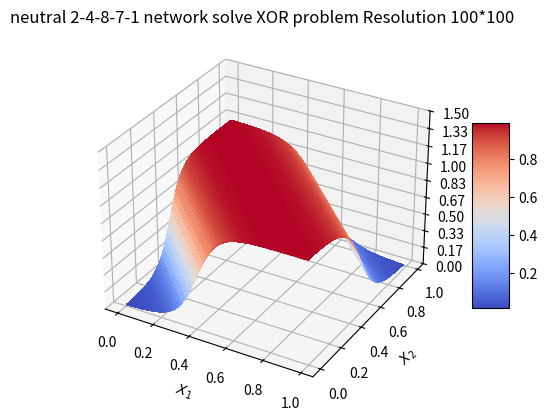

This chart was generated by the following Python code:
import numpy as np
import math as m
import matplotlib.pyplot as plt
from matplotlib import cm
from matplotlib.ticker import LinearLocator

class addlayer():
    def __init__(self,his,bias,div,node):
        his.append(self.addinitialweight(div,node))
        bias.append(self.addinitialbias(node))

    def addinitialweight(self ,div, node):
        initialweight = np.random.rand(div,node)
        return initialweight/10
    def addinitialbias(self,node):
        initialbias = np.random.rand(node,1)
        return initialbias/10



class caculate():
    def splitx(self,x,y,his,bias,epoch):
        neuans=np.zeros((1,x.shape[1]))
        min=1
        saveerror=np.zeros((int(epoch/10)))
        for tes in range(epoch):
            errorrate=0
            for n in range(x.shape[1]):
                xx=np.array([[x[0][n]],[x[1][n]]])
                ans,taphis,taphisx=self.feedforword(xx,his,bias)
                neuans[0][n]=ans
                #print(taphisx[0].shape)
                #print(y[n])
                self.backpropagation(ans,y[n],his,bias,taphis,taphisx)
                errorrate+=abs(y[n]-ans)
            print(errorrate/4)
            if min > (errorrate/4):
                min = errorrate/4
            if tes%10 == 0 :
                saveerror[int(tes/10)]=errorrate
                pass
        t = np.arange(0.0, epoch/10, 1)
            
        print("min : " , min)
        #fig, ax = plt.subplots()
        #ax.plot(t, saveerror)
        #plt.show()
        
        return neuans

    def feedforword(self,x,his,bias):
        taphis=[]
        taphisx=[]
        tempx=x
        for i in range(len(his)):
            tempy=np.zeros((his[i].shape[1],1))
            for ii in range(his[i].shape[0]):
                for iii in range(his[i].shape[1]):
                    tempy[iii][0]=his[i][ii][iii]*tempx[ii][0]+tempy[iii][0]
            for c in range(len(tempy)):
                tempy[c][0]=tempy[c][0]-bias[i][c][0]
                
            taphis.append(tempy)
            for c in range(len(tempy)):
                #print(-tempy[c][0])
                if abs(tempy[c][0])>700:
                    tempy[c][0]=1*tempy[c][0]/abs(tempy[c][0])
                else:
                    tempy[c][0]=1/(1+m.exp(-tempy[c][0]))

            taphisx.append(tempx)

            tempx=tempy
        return tempy[0][0],taphis,taphisx

    def backpropagation(self,y,yd,his,bias,taphis,taphisx,learnrate=0.75):
        temperror=self.gather_error(y,yd,his,bias,taphis)
        for i in range(len(his)):
            c=len(his)-i-1
            for ii in range(his[c].shape[1]):
                bias[c][ii][0] -= learnrate*temperror[i][ii][0]*(1/(1+m.exp(-taphis[c][ii][0])))*(1-(1/(1+m.exp(-taphis[c][ii][0]))))
                for iii in range(his[c].shape[0]):
                    his[c][iii][ii] -= learnrate*temperror[i][ii][0]*(1/(1/(1+m.exp(-taphis[c][ii][0]))))*(1-(1/(1/(1+m.exp(-taphis[c][ii][0])))))*taphisx[c][iii][0]
                    pass
    
    def gather_error(self,y,yd,his,bias,taphis):
        temperror=[]
        errorinitial=np.zeros((1,1))
        errorinitial[0][0]=yd-y
        temperror.append(errorinitial)
        for i in range(len(his)-1):
            #print(temperror[i].shape)
            c=len(his)-i-1
            temp=np.zeros((his[c].shape[0],1))
            for ii in range(his[c].shape[1]):
                temp1=temperror[i][ii][0]
                for iii in range(his[c].shape[0]):
                    temp[iii][0] += temp1*(1/(1/(1+m.exp(-taphis[c][ii][0]))))*(1-(1/(1/(1+m.exp(-taphis[c][ii][0])))))*his[c][iii][ii]
            temperror.append(temp)
        return temperror


class caculate2():
    def __init__(self,x,y,his,bias,epoch):
        #self.feedforword(x,his)
        
        print(self.splitx(x,y,his,bias,epoch))
        pass

    def splitx(self,x,y,his,bias,epoch):
        neuans=np.zeros((1,x.shape[1]))
        min=1
        saveerror=np.zeros((int(epoch/10)))
        for tes in range(epoch):
            errorrate=0
            for n in range(x.shape[1]):
                xx=np.array([[x[0][n]],[x[1][n]]])
                ans,taphis,taphisx=self.feedforword(xx,his,bias)
                neuans[0][n]=ans
                #print(taphisx[0].shape)
                #print(y[n])
                self.backpropagation(ans,y[n],his,bias,taphis,taphisx)
                errorrate+=abs(y[n]-ans)
            print(errorrate/4)
            if min > (errorrate/4):
                min = errorrate/4
                minhis=his
            if tes%10 == 0 :
                saveerror[int(tes/10)]=errorrate
                pass
        t = np.arange(0.0, epoch/10, 1)
            
        print("min : " , min)
        his=minhis
        #fig, ax = plt.subplots()
        #ax.plot(t, saveerror)
        #plt.show()
        
        return neuans

    def feedforword(self,x,his,bias):
        taphis=[]
        taphisx=[]
        tempx=x
        for i in range(len(his)):
            tempy=np.zeros((his[i].shape[1],1))
            for ii in range(his[i].shape[0]):
                for iii in range(his[i].shape[1]):
                    tempy[iii][0]=his[i][ii][iii]*tempx[ii][0]+tempy[iii][0]
            for c in range(len(tempy)):
                tempy[c][0]=tempy[c][0]-bias[i][c][0]
                
            
            for c in range(len(tempy)):
                #print(-tempy[c][0])
                if abs(tempy[c][0])>700:
                    #tempy[c][0]=1*tempy[c][0]/abs(tempy[c][0])
                    tempy[c][0]=1/(1+m.exp(-tempy[c][0]))
                    #tempy[c][0]=1/(1+m.exp(-tempy[c][0]))
                else:
                    tempy[c][0]=1/(1+m.exp(-tempy[c][0]))
            taphis.append(tempy)
            taphisx.append(tempx)

            tempx=tempy
        return tempy[0][0],taphis,taphisx

    def backpropagation(self,y,yd,his,bias,taphis,taphisx,learnrate=0.75):
        temperror=self.gather_error(y,yd,his,bias,taphis)
        for i in range(len(his)):
            c=len(his)-i-1
            for ii in range(his[c].shape[1]):
                #temperror[i][ii][0]
                bias[c][ii][0] -= learnrate*temperror[i][ii][0]*(taphis[c][ii][0])*(1-taphis[c][ii][0])
                for iii in range(his[c].shape[0]):
                    his[c][iii][ii] += learnrate*temperror[i][ii][0]*(taphis[c][ii][0])*(1-taphis[c][ii][0])*taphisx[c][iii][0]
                    pass
    
    def gather_error(self,y,yd,his,bias,taphis):
        temperror=[]
        errorinitial=np.zeros((1,1))
        errorinitial[0][0]=yd-y
        temperror.append(errorinitial)
        for i in range(len(his)-1):
            #print(temperror[i].shape)
            c=len(his)-i-1
            temp=np.zeros((his[c].shape[0],1))
            for ii in range(his[c].shape[1]):
                temp1=temperror[i][ii][0]
                for iii in range(his[c].shape[0]):
                    temp[iii][0] += temp1*(taphis[c][ii][0])*(1-taphis[c][ii][0])*his[c][iii][ii]
            
            temperror.append(temp)
        return temperror

class update():
    def __init__(self,x,y,yd,his,bias,taphis,learnrate=0.001):
        pass

    def backpropagation(self,y,yd,his,bias,taphis,taphisx,learnrate=0.001):
        for i in range(len(his)):
            c=len(his)-i-1
            for ii in range(his[c].shape[0]):
                for iii in range(his[c].shape[1]):
                    his[c][ii][iii] += learnrate*(yd-y)*(1/(1-taphis[c][ii]))*(1-(1/(1-taphis[c][ii])))*taphisx[c][iii]
                    pass
            pass
        
class train(caculate):
    def __init__(self,x,y,his,bias,epoch) -> None:
        super().__init__()
        self.splitx(x,y,his,bias,epoch)

class plot(caculate):
    def __init__(self,dimension,his,bias) -> None:
        super().__init__()
        x1,x2,z = self.createvariable(dimension,his,bias)
        fig, ax = plt.subplots(subplot_kw={"projection": "3d"})
        surf = ax.plot_surface(x1, x2, z, cmap=cm.coolwarm,
                       linewidth=0, antialiased=False)
        ax.set_zlim(0, 1.5)
        ax.zaxis.set_major_locator(LinearLocator(10))
        ax.zaxis.set_major_formatter('{x:.02f}')
        fig.colorbar(surf, shrink=0.5, aspect=5)
        ax.set(xlabel=r'$X_1$', ylabel=r'$X_2$',zlabel=r'$Y$',
                title='neutral 2-4-8-7-1 network solve XOR problem Resolution 100*100')
        
        #fig = plt.figure()
        #ax = fig.gca(projection='3d')
        #ax.plot_wireframe(x1, x2, z, linewidth=1, antialiased=True)
        plt.show()
    


    def createvariable(self, dimension,his,bias):
        xx1 = np.arange(0, 1, 1/dimension)
        xx2 = np.arange(0, 1, 1/dimension)
        x1, x2 = np.meshgrid(xx1, xx2)
        z=np.zeros((dimension,dimension))
        for i in range(x1.shape[0]):
            for ii in range(x2.shape[0]):
                #print("in")
                xx=(np.array([[xx1[i]],[xx2[ii]]]))
                #print(xx.shape)
                
                t1,_,_=self.feedforword(xx,his,bias)
                z[i][ii]=t1
        return x1,x2,z



def main():
    his=[]
    bias=[]
    learnrate=0.0001
    x1=np.array([0,1,0,1])
    x2=np.array([0,1,1,0])
    x=np.array([x1,x2])
    y=np.array([0,0,1,1])
    addlayer(his,bias,2,2)
    #addlayer(his,bias,4,8)
    #addlayer(his,bias,8,7)
    addlayer(his,bias,2,1)
    #addlayer(his,bias,3,1)
    #xx=np.array([[x1[1]],[x2[1]]])
    #print(x.shape)
    #print(xx.shape)
    caculate2(x,y,his,bias,10000)
    #train(x,y,his,bias,10000)
    for i in bias:
        print(i.shape)
    
    plot(100,his,bias)
main()


#p=initial(30)
#caculate2(p)
#print(p.gg)

'''

aa=np.random.rand(1,4)
print(aa)
temp = []
temp.append(aa)
print(len(temp))
print(temp[0].shape)
'''